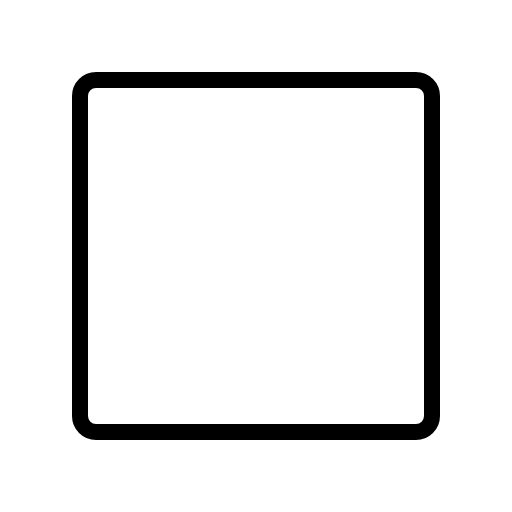
t = 0.00 s
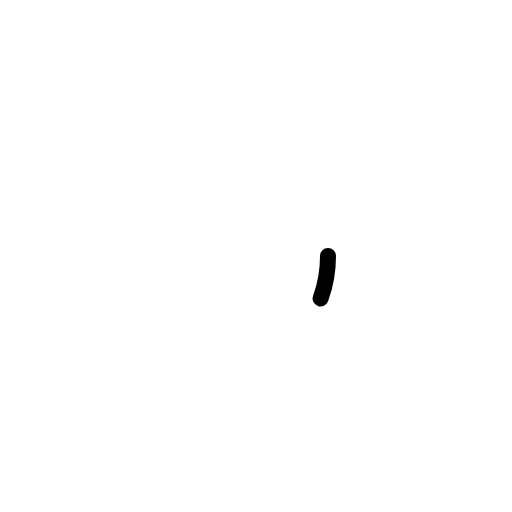
t = 0.30 s
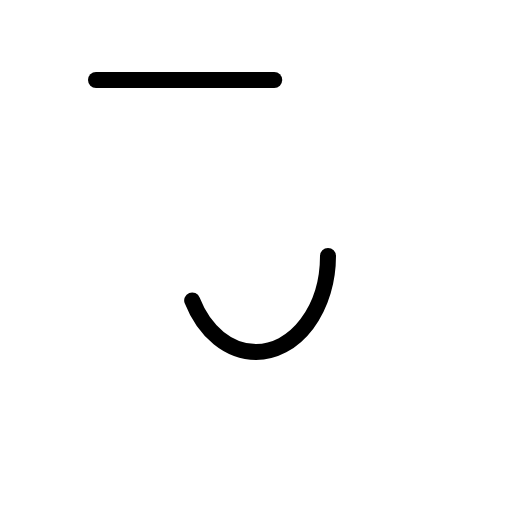
t = 0.68 s
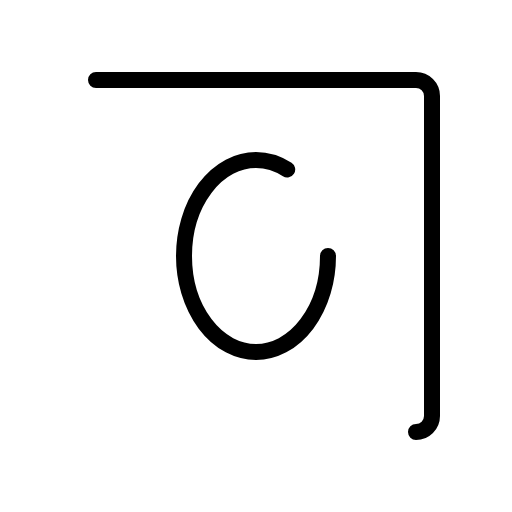
t = 1.05 s
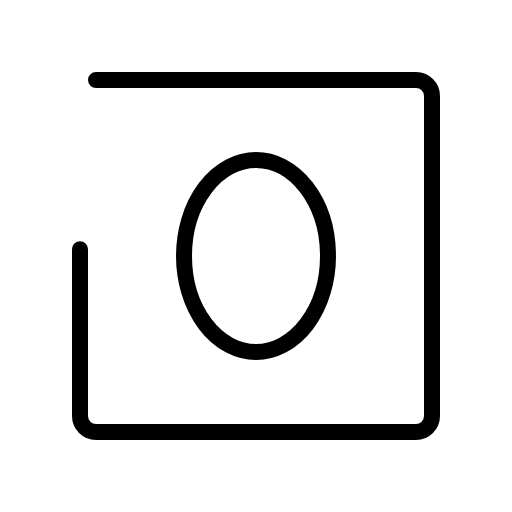
t = 1.43 s
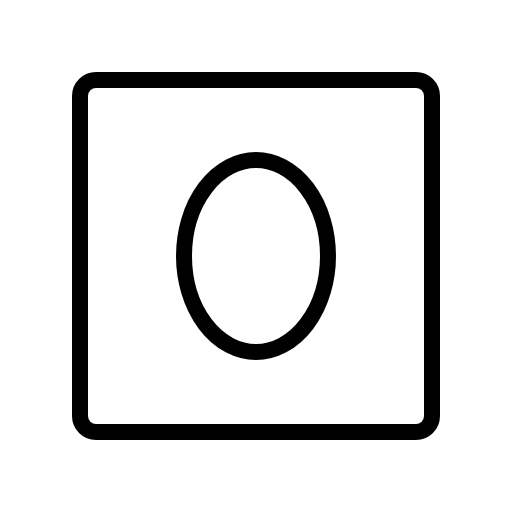
t = 1.80 s

The animated SVG that drew these frames (rendered in a browser with its animation timeline set to each time). Animation: 1 CSS @keyframes rule; one cycle of 1.80 s.

<svg xmlns="http://www.w3.org/2000/svg" viewBox="0 0 256 256">
  <style>
    .draw-line {
      stroke-dasharray: 1;
      stroke-dashoffset: 0;
    }
    svg:hover .draw-line {
      animation: phosphor-draw-in 1.5s ease-in-out forwards;
    }
    @keyframes phosphor-draw-in {
      from { stroke-dashoffset: 1; }
      to { stroke-dashoffset: 0; }
    }
  </style><rect width="256" height="256" fill="none"/><ellipse cx="128" cy="128" rx="36" ry="48" fill="none" stroke="currentColor" stroke-linecap="round" stroke-linejoin="round" stroke-width="8" class="draw-line" pathLength="1" style="animation-delay: 0s"/><rect x="40" y="40" width="176" height="176" rx="8" fill="none" stroke="currentColor" stroke-linecap="round" stroke-linejoin="round" stroke-width="8" class="draw-line" pathLength="1" style="animation-delay: 0.3s"/></svg>
